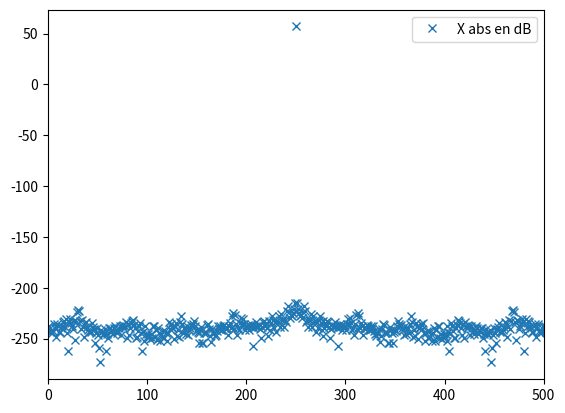
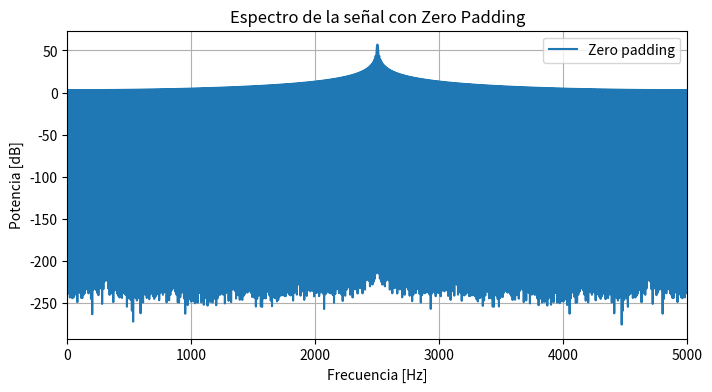

Here is the Python script that generated these plots, in order:
#!/usr/bin/env python3
# -*- coding: utf-8 -*-
"""
Created on Thu Aug 28 22:29:58 2025

@author: 
    
    
    EN ESTE ARCHIVO COMPRUEBO LA IDENRTIDAD DE PARSEVAL Y ADEMAS HAGO EL ZERO PADDING, AUMENTO LA RESOLUCUON DE LA 
    SEÑAL Y APARECEN LOS SINCS
    
"""

#Actividad de identidad de parseval


#Calcular varianza y comparar con amplitud
import numpy as np
import matplotlib.pyplot as plt
from numpy.fft import fft

N = 1000
fs = N
delta_f = fs/N #resolucion espectral
Ts = 1/fs

def sen(ff, nn, amp = np.sqrt(2), ph =0, dc = 0, fs = 2):
    N = np.arange(nn)
    t = N/fs
    x = dc + amp*np.sin(2*np.pi*ff*t + ph)
    return t,x 


t,x = sen(ff=(N/4)*delta_f, nn=N, fs=fs)


var = np.var(x)

print("varianza de la funcion:", var)


#punto 2: Calcular en db el modulo cuadrado del especto y graficar. Ver densidad espectral de potencia

X= fft(x)
X_abs= np.abs(X)
X_abs_cuadrado = X_abs**2

Ff = np.arange(N)*delta_f #este es el eje x

plt.figure(1)
plt.plot(Ff,np.log10(X_abs_cuadrado)*10, "x", label = "X abs en dB") #espectro en potencia
plt.xlim([0,fs/2]) #fs/2 es la frecuencia de nyquist
plt.legend()
plt.show()



#punto 3: verificar parseval
suma_modulo_cuadrado = np.sum(X_abs_cuadrado)
print(suma_modulo_cuadrado)
suma_cuadrados = np.sum(abs(X**2))
print(suma_cuadrados)

if suma_modulo_cuadrado == suma_cuadrados:
    print("se cumple parseval")
else:
    print("no se cumple")

    
    
    
    
x_padding = np.zeros(10*N)
x_padding[:len(x)] = x
#ahora transformo, paso del espectro de tiempo a frecuencia
X_padding_fft = fft(x_padding)
X_padding_fft_modulo = np.abs(X_padding_fft)**2 #densidad espectral de potencia
#creo el eje x con las frecuencias pero con 10N para que no me tire el problema de dimensiones
Ff_padding = np.arange(10*N)*delta_f 


f_nyquist_padding = (10*N)/2 #La nyquist cambio porque aumento N

plt.figure(figsize=(8,4))
plt.plot(Ff_padding, 10*np.log10(X_padding_fft_modulo), label="Zero padding")
plt.xlim([0,f_nyquist_padding])
plt.xlabel("Frecuencia [Hz]")
plt.ylabel("Potencia [dB]")
plt.title("Espectro de la señal con Zero Padding")
plt.legend()
plt.grid()
plt.show()

#Si yo le hago zoom, veo la sinc, veo los arcos de eso. 
#El padding sirve para aumentar la resolucion, basicamente aumento la cantidad de muestras haciendo lo de 10*N
#y ahi veo los picos, es como que interpolo con la sinc, como le doy mas puntos aparece la sinc que antes no se veia
#con el zero padding aumento la resolucion espectral sin modificar la cantidad de muestras (N) y la frcuencia de muestreo!
#El padding NO mejora la resolución espectral real, solo te da más puntos en el eje de frecuencia (interpolación del espectro).
